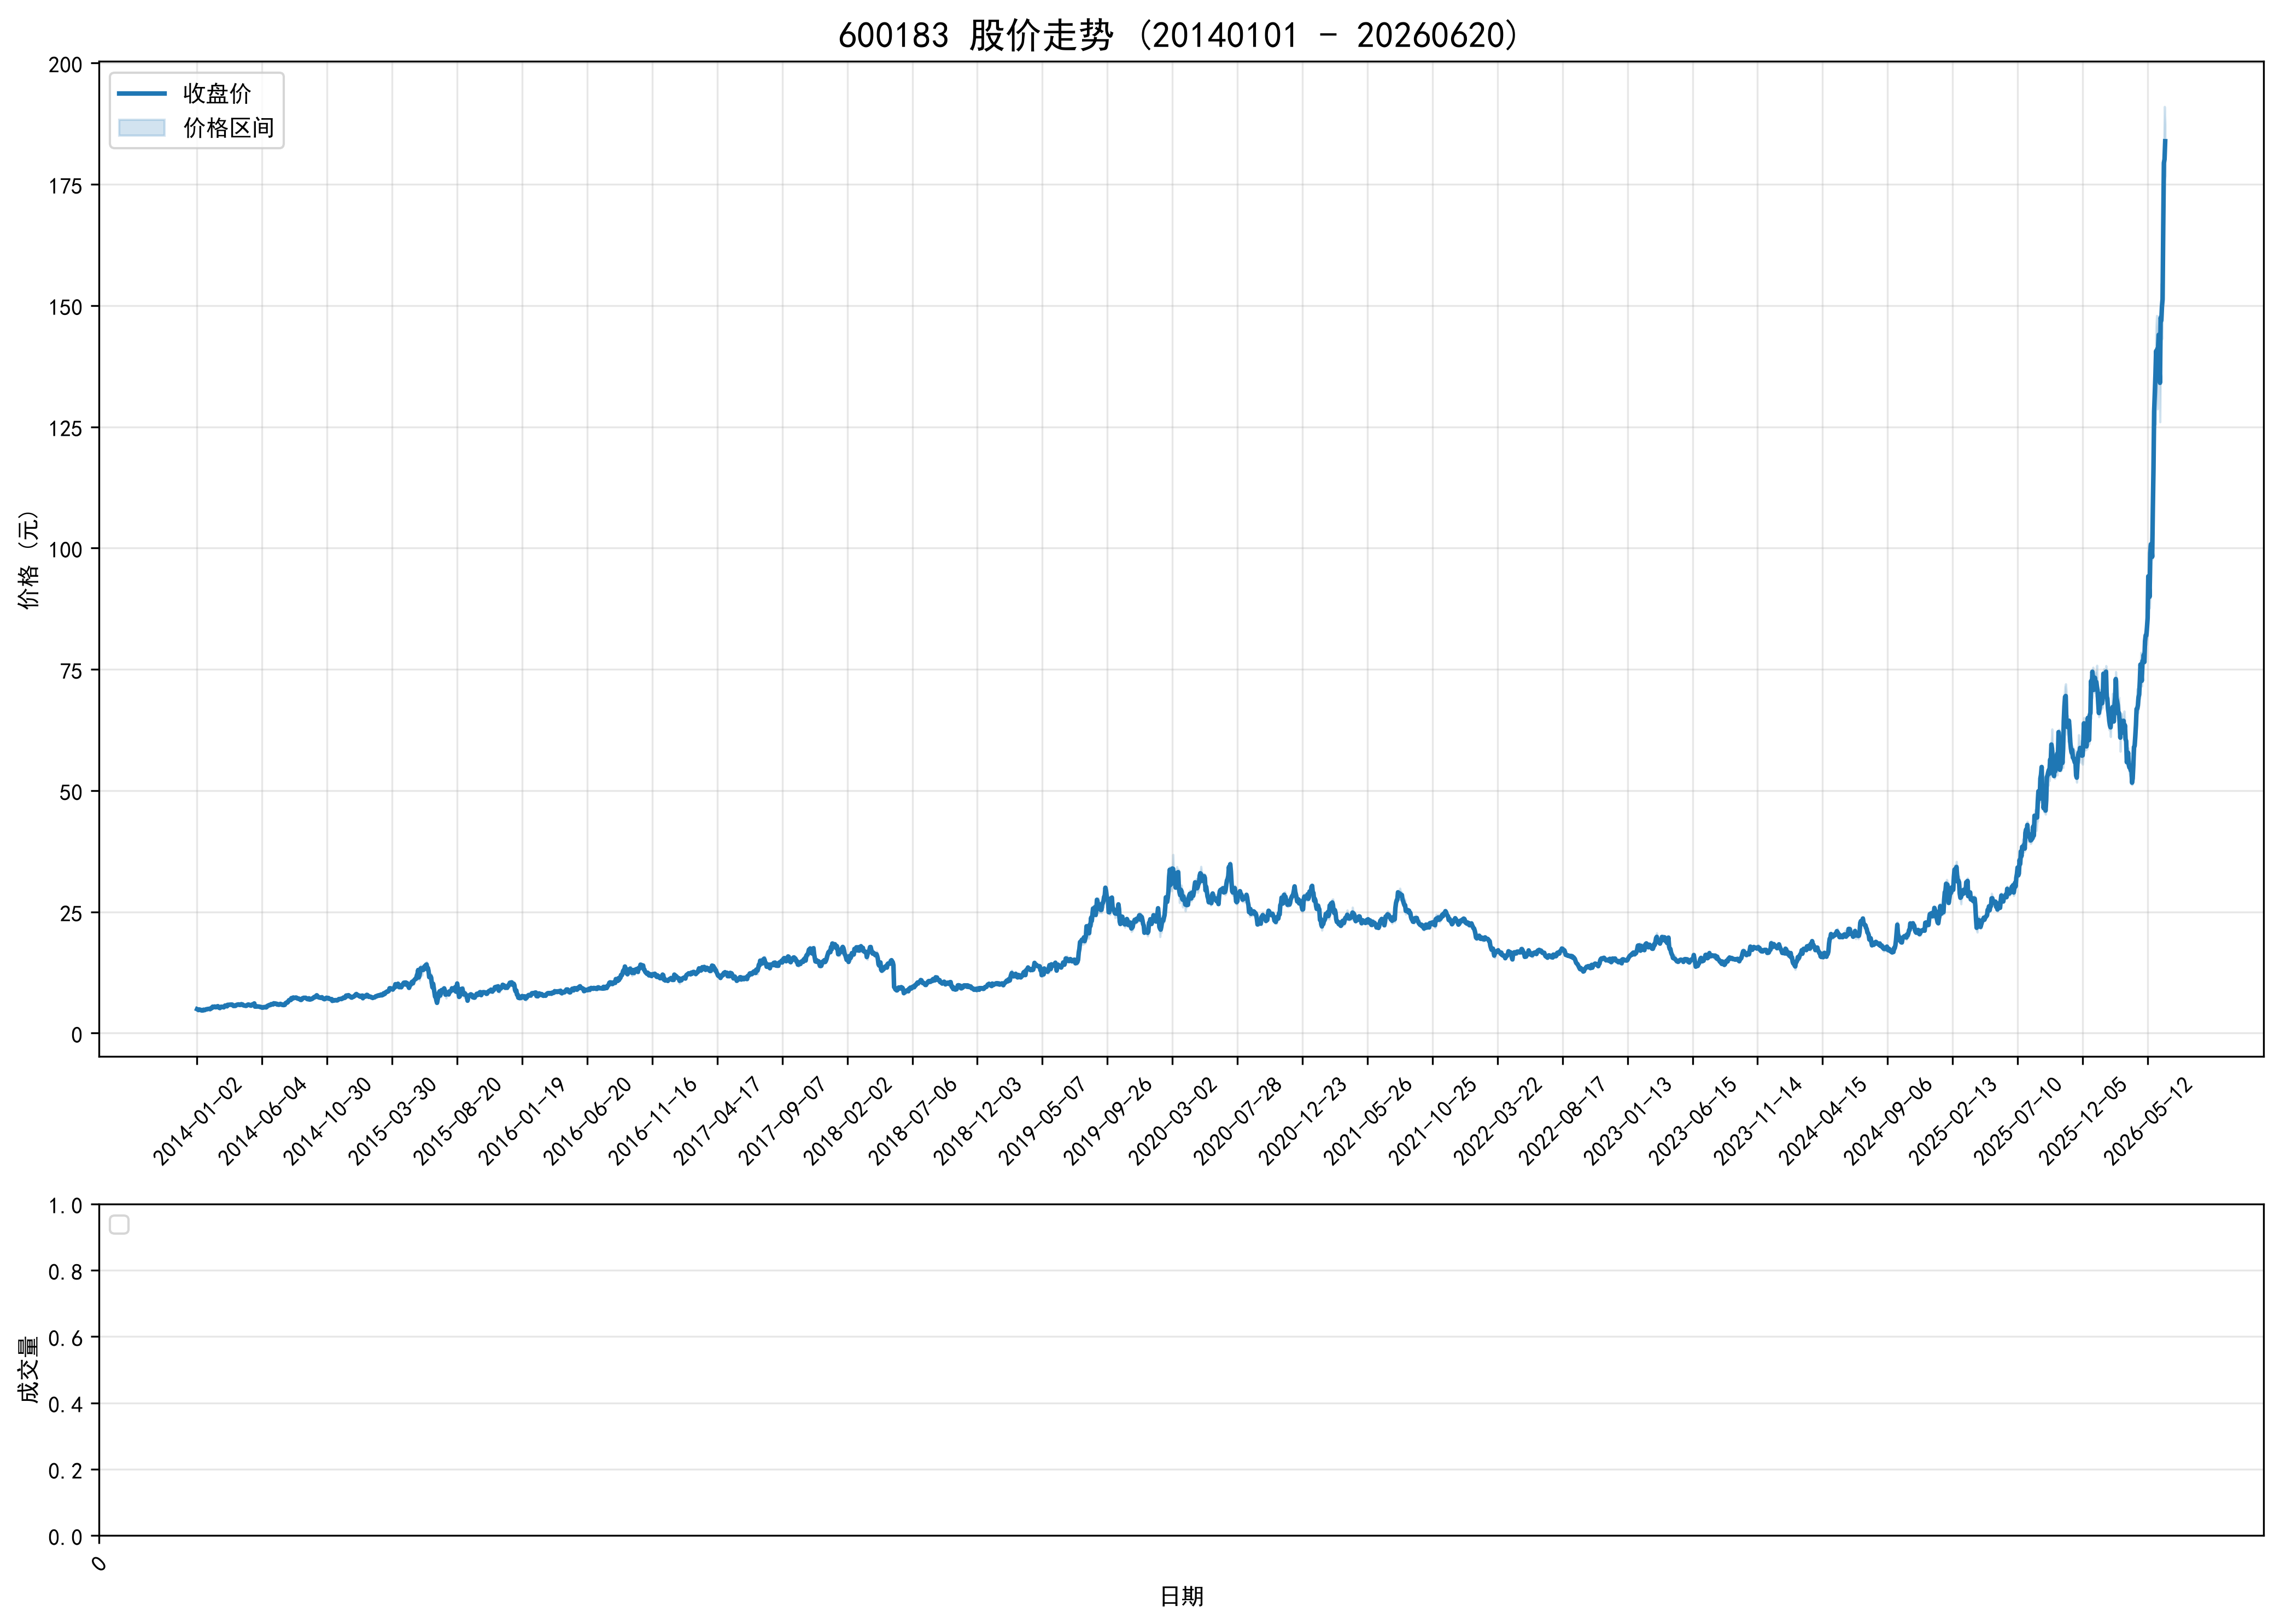

The file beside this chart, header and first rows:
ts_code, trade_date, open, high, low, close, volume, turnover, factor, prev_close, avg_price, high_limit, low_limit, turnover_rate, amp_rate, quote_rate, is_paused, is_st
600183.SH, 20140102, 4.93, 4.96, 4.9, 4.95, 4515667, 22262918, 4.997, 4.94, 4.93, 5.43, 4.45, 0.3224, 1.215, 0.2024, 0, 0
600183.SH, 20140103, 4.94, 4.94, 4.84, 4.89, 4680096, 22796852, 4.997, 4.95, 4.871, 5.45, 4.46, 0.3342, 2.02, -1.212, 0, 0
600183.SH, 20140106, 4.89, 4.9, 4.75, 4.76, 3605908, 17330092, 4.997, 4.89, 4.806, 5.38, 4.4, 0.2575, 3.067, -2.659, 0, 0
600183.SH, 20140107, 4.74, 4.87, 4.7, 4.86, 3922709, 18891236, 4.997, 4.76, 4.816, 5.24, 4.28, 0.2801, 3.571, 2.101, 0, 0
600183.SH, 20140108, 4.86, 4.87, 4.76, 4.79, 4216946, 20234559, 4.997, 4.86, 4.798, 5.35, 4.37, 0.3011, 2.263, -1.44, 0, 0
600183.SH, 20140109, 4.77, 4.84, 4.73, 4.83, 3499810, 16731627, 4.997, 4.79, 4.781, 5.27, 4.31, 0.2499, 2.296, 0.8351, 0, 0
600183.SH, 20140110, 4.81, 4.86, 4.63, 4.73, 5908374, 27923185, 4.997, 4.83, 4.726, 5.31, 4.35, 0.4219, 4.762, -2.07, 0, 0
600183.SH, 20140113, 4.72, 4.72, 4.62, 4.68, 3070118, 14339282, 4.997, 4.73, 4.671, 5.2, 4.26, 0.2192, 2.114, -1.057, 0, 0
600183.SH, 20140114, 4.68, 4.68, 4.56, 4.67, 6163884, 28456378, 4.997, 4.68, 4.617, 5.15, 4.21, 0.4401, 2.564, -0.2137, 0, 0
600183.SH, 20140115, 4.67, 4.74, 4.63, 4.71, 3784499, 17744993, 4.997, 4.67, 4.689, 5.14, 4.2, 0.2702, 2.356, 0.8565, 0, 0
600183.SH, 20140116, 4.7, 4.85, 4.7, 4.84, 6795594, 32631798, 4.997, 4.71, 4.802, 5.18, 4.24, 0.4852, 3.185, 2.76, 0, 0
600183.SH, 20140117, 4.84, 4.88, 4.72, 4.74, 3920671, 18859844, 4.997, 4.84, 4.81, 5.32, 4.36, 0.2799, 3.306, -2.066, 0, 0
600183.SH, 20140120, 4.72, 4.79, 4.7, 4.77, 2629967, 12460131, 4.997, 4.74, 4.738, 5.21, 4.27, 0.1878, 1.899, 0.6329, 0, 0
600183.SH, 20140121, 4.78, 4.87, 4.78, 4.85, 2706079, 13079888, 4.997, 4.77, 4.833, 5.25, 4.29, 0.1932, 1.887, 1.677, 0, 0
600183.SH, 20140122, 4.86, 4.95, 4.83, 4.93, 4646184, 22851362, 4.997, 4.85, 4.918, 5.34, 4.37, 0.3318, 2.474, 1.649, 0, 0
600183.SH, 20140123, 4.93, 4.95, 4.87, 4.91, 3864224, 18971779, 4.997, 4.93, 4.91, 5.42, 4.44, 0.2759, 1.623, -0.4057, 0, 0
600183.SH, 20140124, 4.87, 4.97, 4.87, 4.96, 4513543, 22304066, 4.997, 4.91, 4.942, 5.4, 4.42, 0.3223, 2.037, 1.018, 0, 0
600183.SH, 20140127, 4.98, 5.09, 4.94, 5.0, 9221913, 46336216, 4.997, 4.96, 5.025, 5.46, 4.46, 0.6585, 3.024, 0.8065, 0, 0
600183.SH, 20140128, 5.01, 5.04, 4.96, 5.01, 3238406, 16196010, 4.997, 5.0, 5.001, 5.5, 4.5, 0.2312, 1.6, 0.2, 0, 0
600183.SH, 20140129, 5.01, 5.04, 4.97, 5.02, 2893939, 14466558, 4.997, 5.01, 4.999, 5.51, 4.51, 0.2066, 1.397, 0.1996, 0, 0
600183.SH, 20140130, 5.02, 5.03, 4.94, 4.94, 3127622, 15575684, 4.997, 5.02, 4.98, 5.52, 4.52, 0.2233, 1.793, -1.594, 0, 0
600183.SH, 20140207, 4.92, 5.07, 4.87, 5.06, 7592776, 37792278, 4.997, 4.94, 4.977, 5.43, 4.45, 0.5421, 4.049, 2.429, 0, 0
600183.SH, 20140210, 5.08, 5.28, 5.08, 5.22, 9708666, 50315513, 4.997, 5.06, 5.183, 5.57, 4.55, 0.6932, 3.953, 3.162, 0, 0
600183.SH, 20140211, 5.25, 5.27, 5.13, 5.19, 8174816, 42488446, 4.997, 5.22, 5.197, 5.74, 4.7, 0.5837, 2.682, -0.5747, 0, 0
600183.SH, 20140212, 5.2, 5.58, 5.17, 5.46, 21299198, 115255236, 4.997, 5.19, 5.411, 5.71, 4.67, 1.521, 7.9, 5.202, 0, 0
600183.SH, 20140213, 5.41, 5.51, 5.35, 5.35, 12803636, 69527068, 4.997, 5.46, 5.43, 6.01, 4.91, 0.9142, 2.93, -2.015, 0, 0
600183.SH, 20140214, 5.34, 5.42, 5.33, 5.41, 6843439, 36792553, 4.997, 5.35, 5.376, 5.89, 4.81, 0.4886, 1.682, 1.121, 0, 0
600183.SH, 20140217, 5.43, 5.5, 5.38, 5.49, 11374803, 61899459, 4.997, 5.41, 5.442, 5.95, 4.87, 0.8122, 2.218, 1.479, 0, 0
600183.SH, 20140218, 5.48, 5.49, 5.33, 5.35, 12549553, 67577963, 4.997, 5.49, 5.385, 6.04, 4.94, 0.8961, 2.914, -2.55, 0, 0
600183.SH, 20140219, 5.35, 5.42, 5.31, 5.34, 8458165, 45293776, 4.997, 5.35, 5.355, 5.89, 4.81, 0.6039, 2.056, -0.1869, 0, 0
600183.SH, 20140220, 5.35, 5.55, 5.2, 5.45, 22807252, 123299303, 4.997, 5.34, 5.406, 5.87, 4.81, 1.629, 6.554, 2.06, 0, 0
600183.SH, 20140221, 5.42, 5.78, 5.38, 5.52, 23679156, 131358017, 4.997, 5.45, 5.547, 6.0, 4.91, 1.691, 7.339, 1.284, 0, 0
600183.SH, 20140224, 5.52, 5.6, 5.38, 5.56, 20490643, 113156956, 4.997, 5.52, 5.522, 6.07, 4.97, 1.463, 3.986, 0.7246, 0, 0
600183.SH, 20140225, 5.61, 5.66, 5.23, 5.31, 20309164, 111226095, 4.997, 5.56, 5.477, 6.12, 5.0, 1.45, 7.734, -4.496, 0, 0
600183.SH, 20140226, 5.29, 5.33, 5.13, 5.32, 12076950, 63296722, 4.997, 5.31, 5.241, 5.84, 4.78, 0.8623, 3.767, 0.1883, 0, 0
600183.SH, 20140227, 5.31, 5.43, 5.15, 5.17, 13450354, 70926598, 4.997, 5.32, 5.273, 5.85, 4.79, 0.9604, 5.263, -2.82, 0, 0
600183.SH, 20140228, 5.18, 5.32, 5.15, 5.31, 8803007, 46317995, 4.997, 5.17, 5.262, 5.69, 4.65, 0.6286, 3.288, 2.708, 0, 0
600183.SH, 20140303, 5.31, 5.47, 5.28, 5.45, 12655250, 68212106, 4.997, 5.31, 5.39, 5.84, 4.78, 0.9036, 3.578, 2.636, 0, 0
600183.SH, 20140304, 5.4, 5.49, 5.33, 5.42, 9566306, 51728909, 4.997, 5.45, 5.407, 6.0, 4.91, 0.6831, 2.936, -0.5505, 0, 0
600183.SH, 20140305, 5.43, 5.54, 5.38, 5.43, 12746588, 69755350, 4.997, 5.42, 5.473, 5.96, 4.88, 0.9101, 2.952, 0.1845, 0, 0
600183.SH, 20140306, 5.42, 5.44, 5.27, 5.38, 10309877, 55203743, 4.997, 5.43, 5.354, 5.97, 4.89, 0.7362, 3.131, -0.9208, 0, 0
600183.SH, 20140307, 5.37, 5.4, 5.25, 5.32, 8816756, 46877085, 4.997, 5.38, 5.317, 5.92, 4.84, 0.6295, 2.788, -1.115, 0, 0
600183.SH, 20140310, 5.27, 5.56, 5.24, 5.46, 26675269, 145502102, 4.997, 5.32, 5.455, 5.85, 4.79, 1.905, 6.015, 2.632, 0, 0
600183.SH, 20140311, 5.42, 5.69, 5.39, 5.69, 34367551, 191958856, 4.997, 5.46, 5.585, 6.01, 4.91, 2.454, 5.495, 4.213, 0, 0
600183.SH, 20140312, 5.67, 5.74, 5.51, 5.65, 21885322, 123000734, 4.997, 5.69, 5.62, 6.26, 5.12, 1.563, 4.042, -0.703, 0, 0
600183.SH, 20140313, 5.61, 5.7, 5.55, 5.7, 15805299, 88990009, 4.997, 5.65, 5.63, 6.22, 5.09, 1.129, 2.655, 0.885, 0, 0
600183.SH, 20140314, 5.65, 5.7, 5.51, 5.53, 14919274, 83397163, 4.997, 5.7, 5.59, 6.27, 5.13, 1.065, 3.333, -2.982, 0, 0
600183.SH, 20140317, 5.53, 5.87, 5.48, 5.84, 32085055, 183480942, 4.997, 5.53, 5.719, 6.08, 4.98, 2.291, 7.052, 5.606, 0, 0
600183.SH, 20140318, 5.81, 5.91, 5.74, 5.78, 21598613, 125605259, 4.997, 5.84, 5.815, 6.42, 5.26, 1.542, 2.911, -1.027, 0, 0
600183.SH, 20140319, 5.77, 5.87, 5.71, 5.84, 15206557, 88354432, 4.997, 5.78, 5.81, 6.36, 5.2, 1.086, 2.768, 1.038, 0, 0
600183.SH, 20140320, 5.81, 6.09, 5.75, 5.86, 41265345, 246157075, 4.997, 5.84, 5.965, 6.42, 5.26, 2.946, 5.822, 0.3425, 0, 0
600183.SH, 20140321, 5.84, 5.95, 5.63, 5.89, 21258029, 123271196, 4.997, 5.86, 5.799, 6.45, 5.27, 1.518, 5.461, 0.5119, 0, 0
600183.SH, 20140324, 5.87, 5.94, 5.78, 5.86, 14984020, 87678769, 4.997, 5.89, 5.851, 6.48, 5.3, 1.07, 2.716, -0.5093, 0, 0
600183.SH, 20140325, 5.82, 5.92, 5.8, 5.83, 12019880, 70292103, 4.997, 5.86, 5.848, 6.45, 5.27, 0.8583, 2.048, -0.5119, 0, 0
600183.SH, 20140326, 5.83, 5.97, 5.81, 5.89, 13522496, 79730275, 4.997, 5.83, 5.896, 6.41, 5.25, 0.9655, 2.744, 1.029, 0, 0
600183.SH, 20140327, 5.88, 5.89, 5.71, 5.76, 13050837, 75504861, 4.997, 5.89, 5.785, 6.48, 5.3, 0.9319, 3.056, -2.207, 0, 0
600183.SH, 20140328, 5.78, 5.8, 5.58, 5.6, 11983534, 68124552, 4.997, 5.76, 5.685, 6.34, 5.18, 0.8557, 3.819, -2.778, 0, 0
600183.SH, 20140331, 5.6, 5.73, 5.59, 5.64, 7542979, 42682740, 4.997, 5.6, 5.659, 6.16, 5.04, 0.5386, 2.5, 0.7143, 0, 0
600183.SH, 20140401, 5.65, 5.75, 5.62, 5.72, 6372432, 36340332, 4.997, 5.64, 5.703, 6.2, 5.08, 0.455, 2.305, 1.418, 0, 0
600183.SH, 20140402, 5.73, 5.77, 5.59, 5.62, 10652817, 60256147, 4.997, 5.72, 5.656, 6.29, 5.15, 0.7606, 3.147, -1.748, 0, 0
... 2,968 more rows
